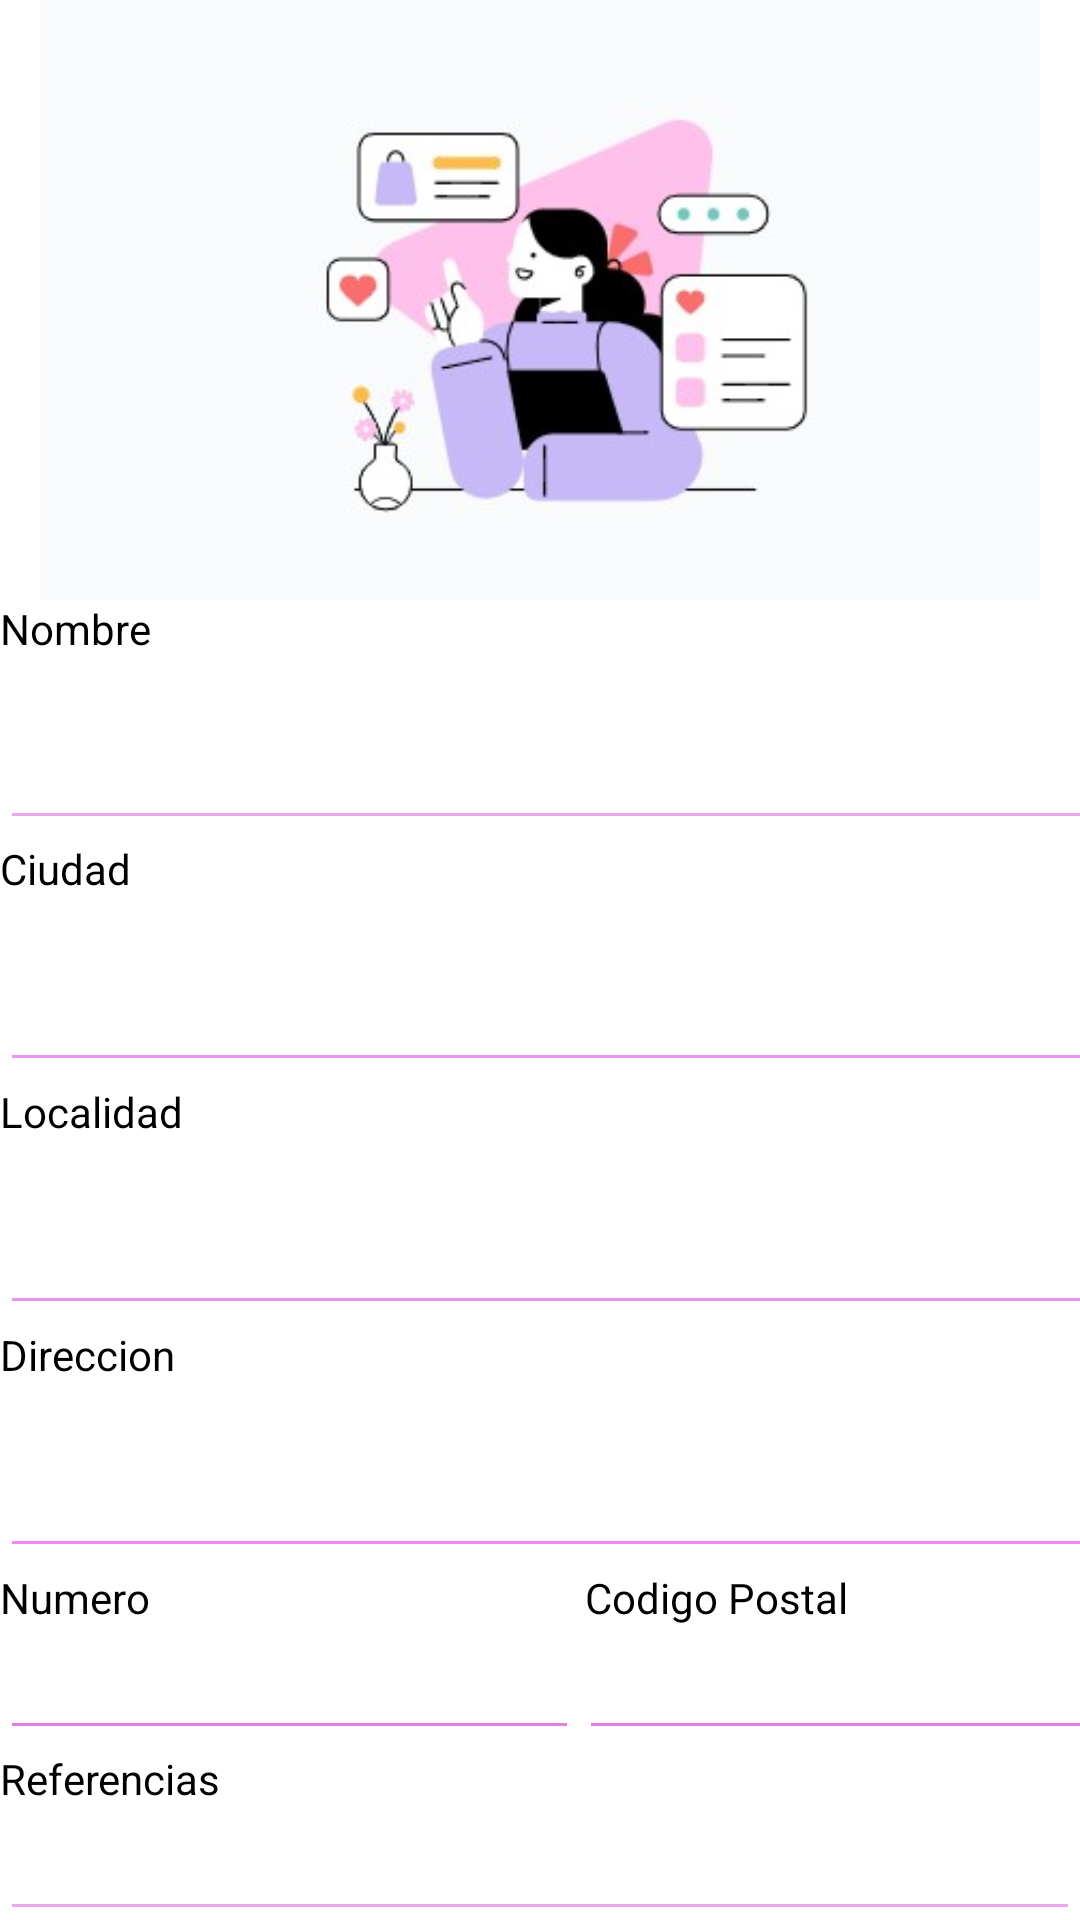

This screen was rendered from an Android layout file. Write that file and the resources it references.
<!-- AndroidManifest.xml: application theme Theme.Proyecto -->
<!-- res/layout/activity_info.xml -->
<?xml version="1.0" encoding="utf-8"?>
<LinearLayout xmlns:android="http://schemas.android.com/apk/res/android"
    xmlns:app="http://schemas.android.com/apk/res-auto"
    xmlns:tools="http://schemas.android.com/tools"
    android:layout_width="match_parent"
    android:layout_height="match_parent"
    android:background="#FBFBFB"
    android:backgroundTint="#FFFFFF"
    android:foregroundTint="#E18E8E"
    android:orientation="vertical"
    tools:context=".info">


    <ImageView
        android:id="@+id/imageView"
        android:layout_width="match_parent"
        android:layout_height="200dp"
        app:srcCompat="@drawable/logo" />

    <TextView
        android:id="@+id/textView3"
        android:layout_width="match_parent"
        android:layout_height="35dp"
        android:text="Nombre"
        android:textColor="#000000" />

    <LinearLayout
        android:layout_width="401dp"
        android:layout_height="45dp"
        android:background="#FFFFFF"
        android:foregroundTint="#FF2222"
        android:orientation="vertical">

        <EditText
            android:id="@+id/nombre"
            android:layout_width="match_parent"
            android:layout_height="wrap_content"
            android:layout_weight="1"
            android:backgroundTint="#ECA5EF"
            android:textColor="@color/black" />
    </LinearLayout>

    <TextView
        android:id="@+id/textView4"
        android:layout_width="match_parent"
        android:layout_height="39dp"
        android:orientation="vertical"
        android:text="Ciudad"
        android:textColor="#000000" />

    <LinearLayout
        android:layout_width="400dp"
        android:layout_height="42dp"
        android:background="#FFFFFF"
        android:gravity="center"
        android:orientation="horizontal">

        <EditText
            android:id="@+id/ciudad"
            android:layout_width="match_parent"
            android:layout_height="wrap_content"
            android:layout_weight="1"
            android:backgroundTint="#E994EF"
            android:textColor="@color/black" />
    </LinearLayout>

    <TextView
        android:id="@+id/textView5"
        android:layout_width="match_parent"
        android:layout_height="39dp"
        android:orientation="vertical"
        android:text="Localidad"
        android:textColor="#000000" />

    <LinearLayout
        android:layout_width="400dp"
        android:layout_height="42dp"
        android:background="#FFFFFF"
        android:gravity="center"
        android:orientation="horizontal">

        <EditText
            android:id="@+id/localidad"
            android:layout_width="match_parent"
            android:layout_height="wrap_content"
            android:layout_weight="1"
            android:backgroundTint="#E994EF"
            android:textColor="@color/black" />
    </LinearLayout>


    <TextView
        android:id="@+id/textView6"
        android:layout_width="match_parent"
        android:layout_height="39dp"
        android:orientation="vertical"
        android:text="Direccion"
        android:textColor="#000000" />

    <LinearLayout
        android:layout_width="400dp"
        android:layout_height="42dp"
        android:background="#FFFFFF"
        android:gravity="center"
        android:orientation="horizontal">

        <EditText
            android:id="@+id/direccion"
            android:layout_width="420dp"
            android:layout_height="wrap_content"
            android:layout_weight="1"
            android:backgroundTint="#EF87F6"
            android:textColor="@color/black" />
    </LinearLayout>

    <LinearLayout
        android:layout_width="399dp"
        android:layout_height="wrap_content"
        android:background="#FFFFFF"
        android:gravity="center"
        android:orientation="horizontal">

        <TextView
            android:id="@+id/textView7"
            android:layout_width="195dp"
            android:layout_height="wrap_content"
            android:orientation="vertical"
            android:text="Numero"
            android:textColor="#000000" />

        <TextView
            android:id="@+id/textView8"
            android:layout_width="wrap_content"
            android:layout_height="wrap_content"
            android:layout_weight="1"
            android:text="Codigo Postal"
            android:textColor="#000000" />

    </LinearLayout>

    <LinearLayout
        android:layout_width="400dp"
        android:layout_height="wrap_content"
        android:orientation="horizontal">

        <LinearLayout
            android:layout_width="193dp"
            android:layout_height="match_parent"
            android:background="#FFFFFF"
            android:orientation="horizontal">

            <EditText
                android:id="@+id/numero"
                android:layout_width="wrap_content"
                android:layout_height="wrap_content"
                android:layout_weight="1"
                android:backgroundTint="#E180E8"
                android:ems="10"
                android:inputType="phone"
                android:textColor="@color/black" />
        </LinearLayout>

        <LinearLayout
            android:layout_width="match_parent"
            android:layout_height="match_parent"
            android:background="#FFFFFF"
            android:orientation="horizontal">

            <EditText
                android:id="@+id/postal"
                android:layout_width="wrap_content"
                android:layout_height="wrap_content"
                android:layout_weight="1"
                android:ems="5"
                android:inputType="phone"
                android:backgroundTint="#E180E8"
                android:textColor="@color/black"

                />
        </LinearLayout>
    </LinearLayout>

    <TextView
        android:id="@+id/textView9"
        android:layout_width="match_parent"
        android:layout_height="wrap_content"
        android:textColor="@color/black"
        android:text="Referencias" />

    <LinearLayout
        android:layout_width="match_parent"
        android:layout_height="46dp"
        android:orientation="horizontal">


        <EditText
            android:id="@+id/referencias"
            android:layout_width="match_parent"
            android:layout_height="wrap_content"
            android:layout_weight="1"
            android:backgroundTint="#ECA5EF"
            android:textColor="@color/black" />
    </LinearLayout>

    <Button
        android:id="@+id/Aceptar"
        android:layout_width="match_parent"
        android:layout_height="wrap_content"
        android:backgroundTint="#C199EF"
        android:text="Aceptar"
        android:textColor="#FFFFFF" />

</LinearLayout>
<!-- resources referenced by this layout -->
<resources>
  <!-- drawable logo: png bitmap (drawable, 13827 bytes) -->
  <style name="Theme.Proyecto" parent="Theme.MaterialComponents.DayNight.NoActionBar">
  
          
          <item name="colorPrimary">@color/purple_200</item>
          <item name="colorPrimaryVariant">@color/purple_700</item>
          <item name="colorOnPrimary">@color/white</item>
          
          <item name="colorSecondary">#E9C47CF1</item>
          <item name="colorSecondaryVariant">@color/teal_700</item>
          <item name="colorOnSecondary">#EBBB04FD</item>
          32
          <item name="android:statusBarColor">@color/purple_200</item>
          
          <item name="toolbarStyle">@style/Widget.MaterialComponents.Toolbar.PrimarySurface</item>
      </style>
  <!-- not gathered from this repository: default colours our renderer supplied (Android Studio template values) -->
  <color name="purple_200">#FFBB86FC</color>
  <color name="purple_700">#FF3700B3</color>
  <color name="teal_700">#FF018786</color>
  <color name="black">#FF000000</color>
  <color name="white">#FFFFFFFF</color>
</resources>
